Run: headless pygame with SDL's dummy video driver; simulated clock (each Clock.tick advances the game by its frame time, no real sleeping); random seed 0; keys injected as events and as key.get_pressed() state; no mouse input.
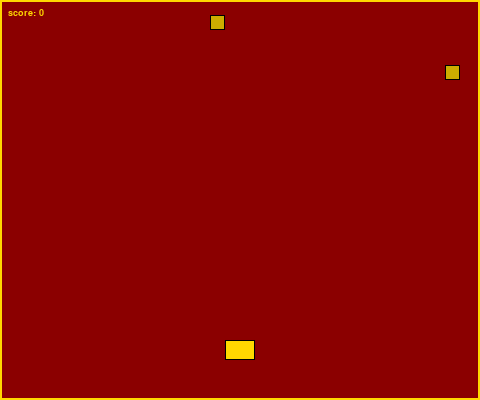
Frame 1 of 2 · flips 1–60 · no input
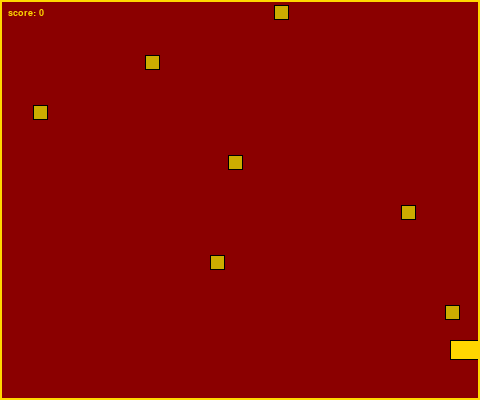
Frame 2 of 2 · flips 61–180 · tapped SPACE, RETURN · held RIGHT (→), D

The pygame program that drew these frames:

# tos shooter — move and shoot enemies
import sys, os, random
os.environ["DISPLAY"] = os.environ.get("DISPLAY", ":99")
import pygame

RED=(0x8B,0,0); RED2=(0x5C,0,0); YEL=(0xFF,0xD7,0); YEL2=(0xCC,0xAC,0); BLK=(0,0,0)
W=480; H=400; FPS=60; PW=30; PH=20

def font(sz):
    return pygame.font.SysFont("More Perfect DOS VGA", sz, bold=True)

def scr():
    return pygame.display.set_mode((W, H))

def game(screen, clock):
    px, py = W//2, H-50
    bullets = []
    enemies = []
    score = 0
    timer = 0
    cooldown = 0

    while True:
        for e in pygame.event.get():
            if e.type == pygame.QUIT: return None
            if e.type == pygame.KEYDOWN and e.key == pygame.K_ESCAPE:
                return score

        keys = pygame.key.get_pressed()
        if keys[pygame.K_LEFT] or keys[pygame.K_a]: px -= 5
        if keys[pygame.K_RIGHT] or keys[pygame.K_d]: px += 5
        if keys[pygame.K_SPACE] or keys[pygame.K_UP]:
            if cooldown <= 0:
                bullets.append([px+PW//2-2, py-10])
                cooldown = 12
        px = max(PW//2, min(W-PW//2, px))
        if cooldown > 0: cooldown -= 1

        for b in bullets[:]:
            b[1] -= 6
            if b[1] < 0: bullets.remove(b)

        timer += 1
        if timer % 25 == 0:
            ex = random.randint(20, W-20)
            enemies.append([ex, 0, 15, 15])

        for e2 in enemies[:]:
            e2[1] += 2
            if e2[1] > H: enemies.remove(e2)
            elif (abs(e2[0]-px) < e2[2]+PW//2 and abs(e2[1]-py) < e2[3]+PH//2):
                return score

        for b in bullets[:]:
            for e2 in enemies[:]:
                if abs(b[0]-e2[0]) < e2[2] and abs(b[1]-e2[1]) < e2[3]:
                    bullets.remove(b)
                    enemies.remove(e2)
                    score += 1
                    break

        screen.fill(RED)
        for ex, ey, ew, eh in enemies:
            pygame.draw.rect(screen, YEL2, (ex-ew//2, ey-eh//2, ew, eh))
            pygame.draw.rect(screen, BLK, (ex-ew//2, ey-eh//2, ew, eh), 1)
        for bx, by in bullets:
            pygame.draw.rect(screen, YEL, (bx, by, 4, 8))
        pygame.draw.rect(screen, YEL, (px-PW//2, py-PH//2, PW, PH))
        pygame.draw.rect(screen, BLK, (px-PW//2, py-PH//2, PW, PH), 1)
        sc = font(14).render(f"score: {score}", True, YEL)
        screen.blit(sc, (8, 8))
        pygame.draw.rect(screen, YEL, (0,0,W,H), 2)
        pygame.display.flip()
        clock.tick(FPS)

def run():
    pygame.init()
    pygame.display.set_caption("tos shooter")
    s, c = scr(), pygame.time.Clock()
    r = None
    while r is None:
        r = game(s, c)
        if r is not None:
            s.fill(RED)
            t1 = font(22).render("game over", True, YEL)
            t2 = font(36).render(str(r), True, YEL)
            t3 = font(14).render("space=again  esc=exit", True, YEL2)
            s.blit(t1, (W//2-t1.get_width()//2, 130))
            s.blit(t2, (W//2-t2.get_width()//2, 180))
            s.blit(t3, (W//2-t3.get_width()//2, 250))
            pygame.draw.rect(s, YEL, (0,0,W,H), 2)
            pygame.display.flip()
            wait = True
            while wait:
                for e in pygame.event.get():
                    if e.type == pygame.QUIT: r=None; wait=False
                    if e.type == pygame.KEYDOWN:
                        if e.key == pygame.K_SPACE: r=None; wait=False
                        if e.key == pygame.K_ESCAPE: wait=False
                c.tick(10)
            if r is None: break
    pygame.quit()

if __name__ == "__main__": run()
